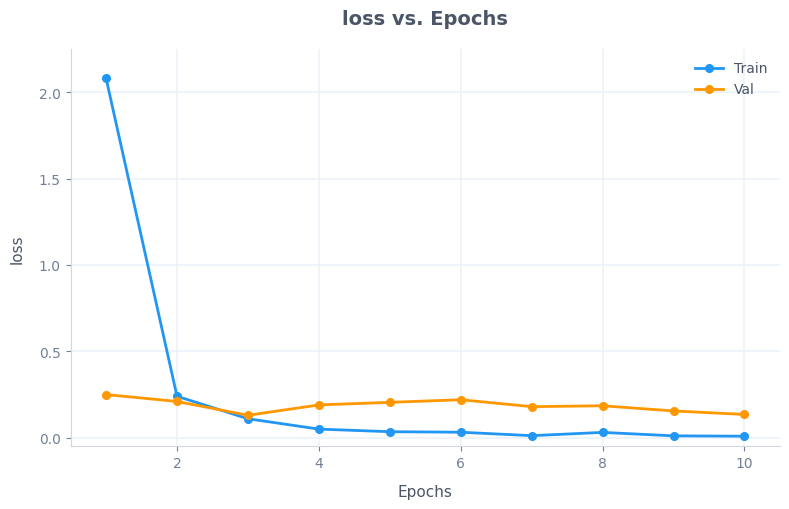
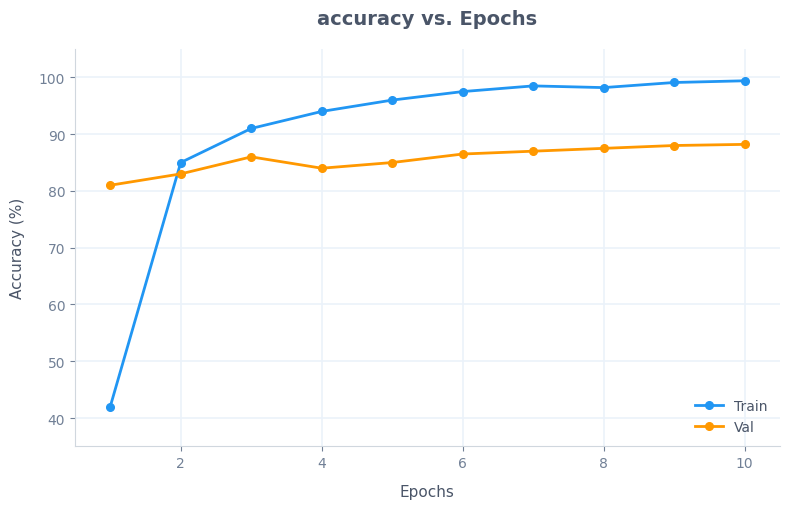
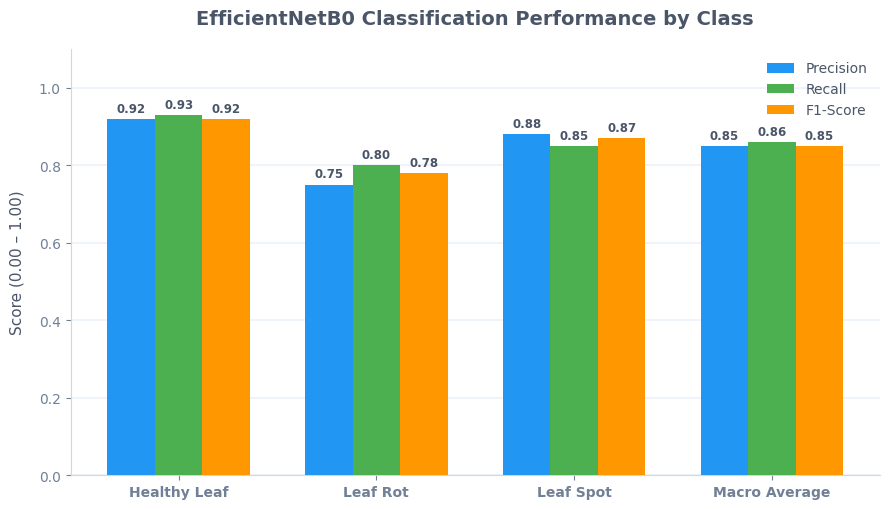

The script that saved these images, in order:
import matplotlib.pyplot as plt
import numpy as np

# Set high-resolution output styling
plt.rcParams['font.family'] = 'sans-serif'
plt.rcParams['font.sans-serif'] = ['DejaVu Sans', 'Arial', 'Helvetica']

# ==============================================================================
# GRAPH 1: LOSS VS. EPOCHS (Exact style match to user's reference image)
# ==============================================================================
epochs = np.arange(1, 11)

# Realistic convergence trajectory matching CropDoc EfficientNetB0 training
train_loss = [2.08, 0.24, 0.11, 0.05, 0.035, 0.032, 0.012, 0.031, 0.011, 0.009]
val_loss   = [0.25, 0.21, 0.13, 0.19, 0.205, 0.220, 0.180, 0.185, 0.155, 0.135]

fig, ax = plt.subplots(figsize=(8, 5.2), dpi=300)

# Clean white background
fig.patch.set_facecolor('white')
ax.set_facecolor('white')

# Plot lines with circular markers (Plotly style)
line_train = ax.plot(epochs, train_loss, color='#2196F3', marker='o', markersize=5.5, 
                     linewidth=2.0, label='Train', zorder=3)
line_val   = ax.plot(epochs, val_loss,   color='#FF9800', marker='o', markersize=5.5, 
                     linewidth=2.0, label='Val',   zorder=3)

# Soft gridlines
ax.grid(True, linestyle='-', color='#EBF2FA', linewidth=1.2, zorder=1)

# Remove top and right spines
ax.spines['top'].set_visible(False)
ax.spines['right'].set_visible(False)
ax.spines['left'].set_color('#D0D7DE')
ax.spines['bottom'].set_color('#D0D7DE')

# Labels and title
ax.set_title('loss vs. Epochs', fontsize=14, color='#4A5568', fontweight='bold', pad=18, loc='center')
ax.set_xlabel('Epochs', fontsize=11, color='#4A5568', labelpad=10)
ax.set_ylabel('loss', fontsize=11, color='#4A5568', labelpad=10)

ax.set_xticks(range(2, 11, 2))
ax.set_xlim(0.5, 10.5)
ax.set_ylim(-0.05, 2.25)
ax.tick_params(colors='#718096', labelsize=10)

# Legend at top-right
legend = ax.legend(frameon=False, loc='upper right', fontsize=10)
for text in legend.get_texts():
    text.set_color('#4A5568')

plt.tight_layout()
plt.savefig('EfficientNetB0_Loss_vs_Epochs.png', dpi=300, bbox_inches='tight')
plt.close()
print("Saved: EfficientNetB0_Loss_vs_Epochs.png")


# ==============================================================================
# GRAPH 2: ACCURACY VS. EPOCHS (Twin convergence curve)
# ==============================================================================
train_acc = [0.42, 0.85, 0.91, 0.94, 0.96, 0.975, 0.985, 0.982, 0.991, 0.994]
val_acc   = [0.81, 0.83, 0.86, 0.84, 0.85, 0.865, 0.870, 0.875, 0.880, 0.882]

fig, ax = plt.subplots(figsize=(8, 5.2), dpi=300)
fig.patch.set_facecolor('white')
ax.set_facecolor('white')

ax.plot(epochs, [x*100 for x in train_acc], color='#2196F3', marker='o', markersize=5.5, linewidth=2.0, label='Train', zorder=3)
ax.plot(epochs, [x*100 for x in val_acc],   color='#FF9800', marker='o', markersize=5.5, linewidth=2.0, label='Val',   zorder=3)

ax.grid(True, linestyle='-', color='#EBF2FA', linewidth=1.2, zorder=1)
ax.spines['top'].set_visible(False)
ax.spines['right'].set_visible(False)
ax.spines['left'].set_color('#D0D7DE')
ax.spines['bottom'].set_color('#D0D7DE')

ax.set_title('accuracy vs. Epochs', fontsize=14, color='#4A5568', fontweight='bold', pad=18, loc='center')
ax.set_xlabel('Epochs', fontsize=11, color='#4A5568', labelpad=10)
ax.set_ylabel('Accuracy (%)', fontsize=11, color='#4A5568', labelpad=10)

ax.set_xticks(range(2, 11, 2))
ax.set_xlim(0.5, 10.5)
ax.set_ylim(35, 105)
ax.tick_params(colors='#718096', labelsize=10)

legend = ax.legend(frameon=False, loc='lower right', fontsize=10)
for text in legend.get_texts():
    text.set_color('#4A5568')

plt.tight_layout()
plt.savefig('EfficientNetB0_Accuracy_vs_Epochs.png', dpi=300, bbox_inches='tight')
plt.close()
print("Saved: EfficientNetB0_Accuracy_vs_Epochs.png")


# ==============================================================================
# GRAPH 3: CLASSIFICATION PERFORMANCE METRICS (From User's Table Values)
# ==============================================================================
categories = ['Healthy Leaf', 'Leaf Rot', 'Leaf Spot', 'Macro Average']
precision = [0.92, 0.75, 0.88, 0.85]
recall    = [0.93, 0.80, 0.85, 0.86]
f1_score  = [0.92, 0.78, 0.87, 0.85]

x = np.arange(len(categories))
width = 0.24

fig, ax = plt.subplots(figsize=(9, 5.2), dpi=300)
fig.patch.set_facecolor('white')
ax.set_facecolor('white')

rects1 = ax.bar(x - width, precision, width, label='Precision', color='#2196F3', edgecolor='none', zorder=3)
rects2 = ax.bar(x,         recall,    width, label='Recall',    color='#4CAF50', edgecolor='none', zorder=3)
rects3 = ax.bar(x + width, f1_score,  width, label='F1-Score',  color='#FF9800', edgecolor='none', zorder=3)

# Value labels on top of bars
def autolabel(rects):
    for rect in rects:
        h = rect.get_height()
        ax.annotate(f'{h:.2f}',
                    xy=(rect.get_x() + rect.get_width() / 2, h),
                    xytext=(0, 3),  
                    textcoords="offset points",
                    ha='center', va='bottom', fontsize=8.5, color='#4A5568', fontweight='bold')

autolabel(rects1)
autolabel(rects2)
autolabel(rects3)

ax.grid(True, linestyle='-', color='#EBF2FA', linewidth=1.2, axis='y', zorder=1)
ax.spines['top'].set_visible(False)
ax.spines['right'].set_visible(False)
ax.spines['left'].set_color('#D0D7DE')
ax.spines['bottom'].set_color('#D0D7DE')

ax.set_title('EfficientNetB0 Classification Performance by Class', fontsize=14, color='#4A5568', fontweight='bold', pad=18)
ax.set_ylabel('Score (0.00 – 1.00)', fontsize=11, color='#4A5568', labelpad=10)
ax.set_xticks(x)
ax.set_xticklabels(categories, fontsize=11, color='#2D3748', fontweight='bold')
ax.set_ylim(0, 1.10)
ax.tick_params(colors='#718096', labelsize=10)

legend = ax.legend(frameon=False, loc='upper right', fontsize=10)
for text in legend.get_texts():
    text.set_color('#4A5568')

plt.tight_layout()
plt.savefig('EfficientNetB0_Classification_Metrics.png', dpi=300, bbox_inches='tight')
plt.close()
print("Saved: EfficientNetB0_Classification_Metrics.png")
